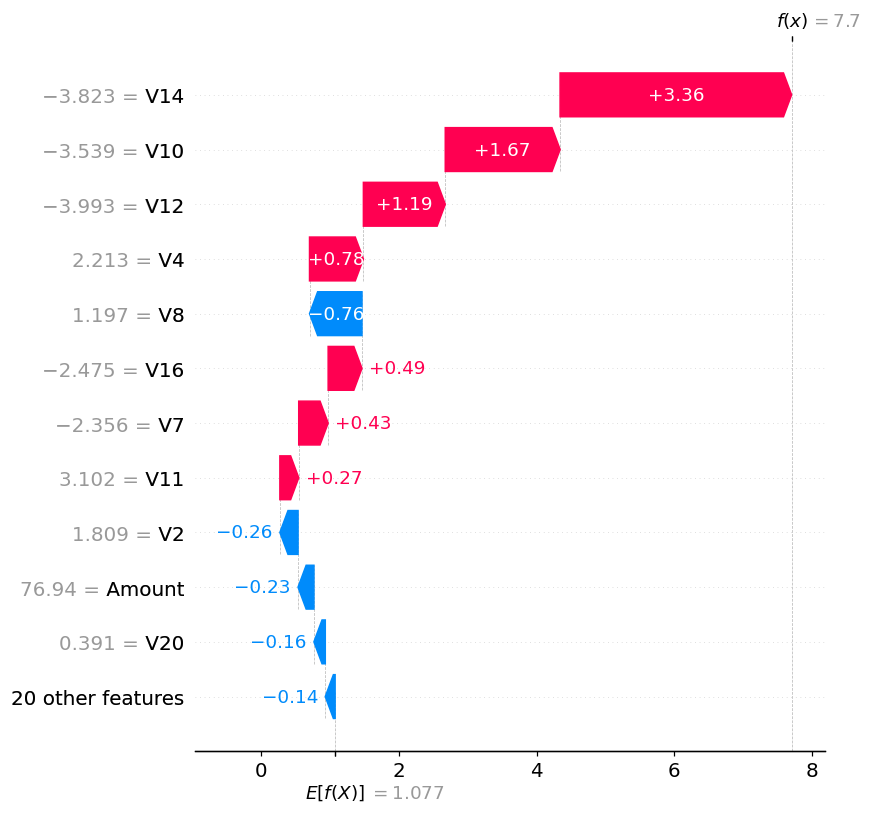

Source data for this figure (header and first rows):
feature, value, shap_log_odds, abs_shap
V14, -3.823, 3.358, 3.358
V10, -3.539, 1.666, 1.666
V12, -3.993, 1.188, 1.188
V4, 2.213, 0.7814, 0.7814
V8, 1.197, -0.7604, 0.7604
V16, -2.475, 0.4901, 0.4901
V7, -2.356, 0.4268, 0.4268
V11, 3.102, 0.2736, 0.2736
V2, 1.809, -0.2633, 0.2633
Amount, 76.94, -0.2304, 0.2304
V20, 0.3908, -0.1648, 0.1648
V13, -1.937, 0.1431, 0.1431
V26, -0.2783, -0.1384, 0.1384
V17, -5.212, 0.1374, 0.1374
V6, -0.9135, -0.1338, 0.1338
V21, 0.8551, 0.1331, 0.1331
V15, 0.831, -0.1232, 0.1232
V27, 0.6259, -0.1197, 0.1197
ElapsedHours, 20.6, 0.1176, 0.1176
V23, 0.05904, -0.07849, 0.07849
V5, -2.016, -0.07824, 0.07824
V28, 0.3956, -0.0714, 0.0714
V9, -1.678, 0.06988, 0.06988
V24, 0.3432, -0.06008, 0.06008
LogAmount, 4.356, -0.05133, 0.05133
V1, -1.549, 0.04609, 0.04609
V18, -0.4139, 0.03314, 0.03314
V19, 0.9333, 0.01838, 0.01838
V3, -0.9535, 0.01318, 0.01318
V22, 0.7747, 0.01259, 0.01259
V25, -0.4689, -0.01247, 0.01247
